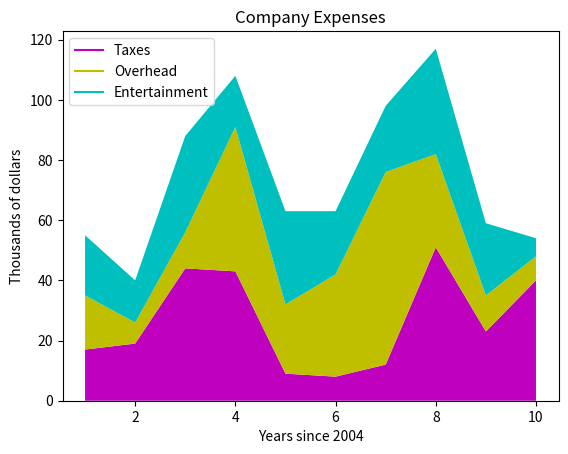

The script that saved this image:
import matplotlib.pyplot as plt

year = [1, 2, 3, 4, 5, 6, 7, 8, 9, 10]

## Expenses, in thousands
taxes = [17, 19, 44, 43, 9, 8, 12, 51, 23, 40]
overhead = [18, 7, 12, 48, 23, 34, 64, 31, 12, 8]
entertainment = [20, 14, 32, 17, 31, 21, 22, 35, 24, 6]

plt.plot([], [], color='m', label='Taxes')
plt.plot([], [], color='y', label='Overhead')
plt.plot([], [], color='c', label='Entertainment')

plt.title('Company Expenses')
plt.xlabel('Years since 2004')
plt.ylabel('Thousands of dollars')
plt.legend()

plt.stackplot(year, taxes, overhead, entertainment, colors=['m','y','c'])
plt.show()